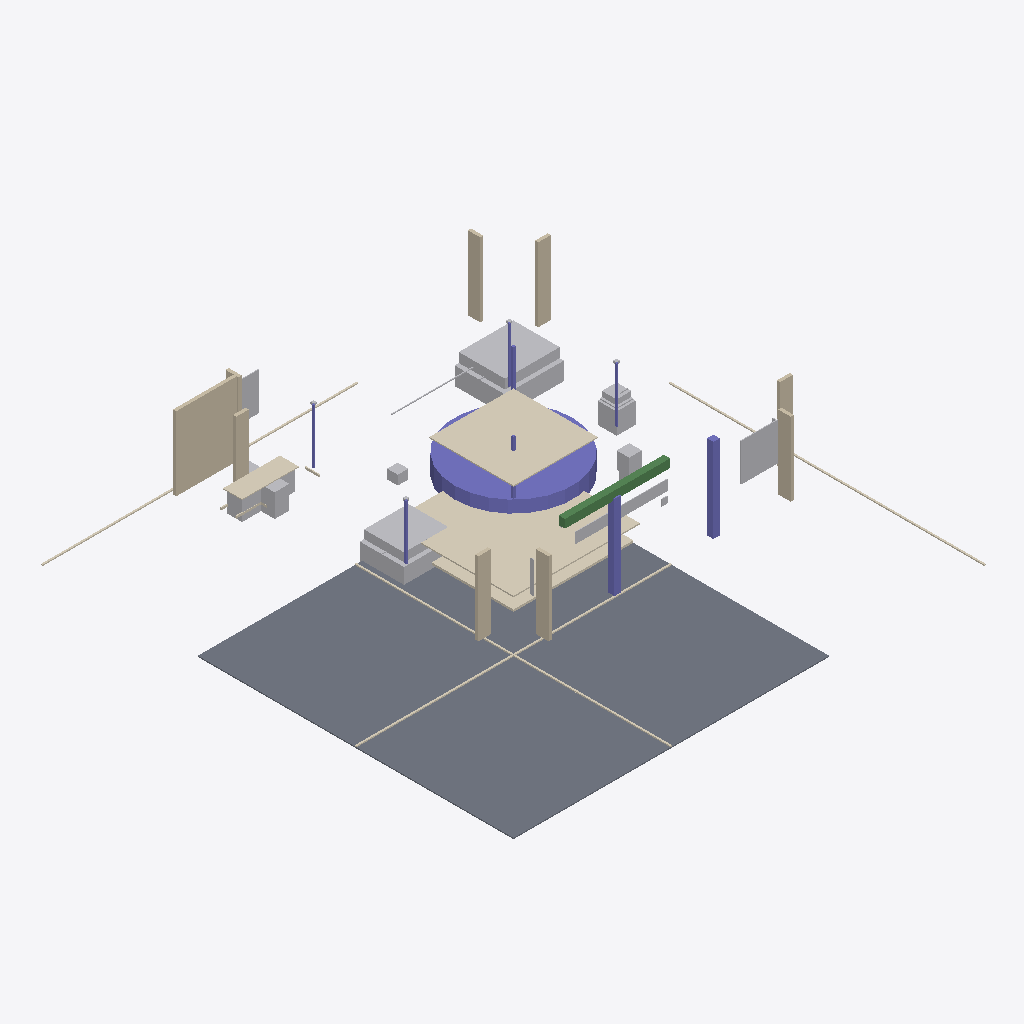
Isometric view of an IFC building model (IFC-SPF (STEP), schema IFC2X3, length unit millimetre), seen from the south-west, elements coloured by IFC class (only those large enough to see are counted): 18 other elements (light grey), 11 coverings (cream), 9 columns (violet), 9 walls (beige), 1 slab (grey), 1 beam (green).
Extent 0.022 m × 0.023 m × 0.004 m (x, y, z). Storeys (1): Ground Floor at 0.00 m. Elements (78): 34 IfcBuildingElementProxy, 13 IfcCovering, 11 IfcFurnishingElement, 9 IfcColumn, 9 IfcWall, 1 IfcBeam, 1 IfcSlab.

HEADER;
FILE_DESCRIPTION(('ViewDefinition [CoordinationView]'),'2;1');
FILE_NAME('','2026-05-16T08:09:58',(''),(''),'IfcOpenShell 0.8.5-1c5b825','IfcOpenShell 0.8.5-1c5b825','');
FILE_SCHEMA(('IFC2X3'));
ENDSEC;
DATA;
#6=IFCPROJECT('0pf5yy4xrKpv$c6WThSdGw',#5,'SOL Properties Exhibition Stand',$,$,$,$,(#15),#10);
#18=IFCSITE('1i4pluRsfOthZHp72YxTZ9',#17,'International Property Show - Main Entrance Hall',$,$,#33,$,$,.ELEMENT.,$,$,$,$,$);
#20=IFCBUILDING('1gf_KjPsHHNxASVkxElhai',#19,'SOL Properties Exhibition Stand',$,$,#38,$,$,.ELEMENT.,$,$,$);
#22=IFCBUILDINGSTOREY('1ALemF0zrQzuKD6aruOUwM',#21,'Ground Floor',$,$,#43,$,$,.ELEMENT.,$);
#273=IFCSLAB('0pf5yy4xrKpv$c6WThSdGw',#272,'SL-01',$,$,#294,#282,'SL-01',.FLOOR.);
#1050=IFCCOVERING('1i4pluRsfOthZHp72YxTZ9',#1049,'CC-01-TRIM',$,$,#1069,#1059,'CC-01-TRIM',.FLOORING.);
#1134=IFCCOVERING('0tav3Uwh5MGwfLukaWfiso',#1133,'CN-01-CANOPY',$,$,#1153,#1143,'CN-01-CANOPY',.FLOORING.);
#1010=IFCCOLUMN('2lyOuwuFfRqB6vRqDXOY8w',#1009,'CC-01-BASE',$,$,#1027,#1019,'CC-01-BASE');
#968=IFCWALL('0wNgoTRXjMXfKU_z34lg4V',#967,'WL-RC-01',$,$,#987,#977,'WL-RC-01');
#1218=IFCBUILDINGELEMENTPROXY('1i4pluRsfOthZHp72YxTZ9',#1217,'MT-TC-MODEL',$,'Architectural Model',#1237,#1227,'MT-TC-MODEL',.ELEMENT.);
#1281=IFCBUILDINGELEMENTPROXY('2xrioviF1Oa8Ed9IPjH7Al',#1280,'MT-LX-MODEL',$,'Architectural Model',#1300,#1290,'MT-LX-MODEL',.ELEMENT.);
#1071=IFCCOVERING('1gf_KjPsHHNxASVkxElhai',#1070,'CC-01-TOE',$,$,#1090,#1080,'CC-01-TOE',.FLOORING.);
#1197=IFCFURNISHINGELEMENT('0pf5yy4xrKpv$c6WThSdGw',#1196,'MT-TC-BODY',$,'Model Table',#1216,#1206,'MT-TC-BODY');
#422=IFCBEAM('1gf_KjPsHHNxASVkxElhai',#421,'PT-01-LINTEL',$,$,#441,#431,'PT-01-LINTEL');
#1681=IFCBUILDINGELEMENTPROXY('2zc$FOVxnOnfI3IWH3c7nX',#1680,'BN-01',$,'Banner Panel',#1700,#1690,'BN-01',.ELEMENT.);
#1260=IFCFURNISHINGELEMENT('1ALemF0zrQzuKD6aruOUwM',#1259,'MT-LX-BODY',$,'Model Table',#1279,#1269,'MT-LX-BODY');
#485=IFCWALL('0tav3Uwh5MGwfLukaWfiso',#484,'FN-01',$,$,#504,#494,'FN-01');
#632=IFCWALL('2OZA1yEubNWRlhHZy$GMFO',#631,'FN-08',$,$,#651,#641,'FN-08');
#506=IFCWALL('2VH3veIkLP5vbMho0YiBO3',#505,'FN-02',$,$,#525,#515,'FN-02');
#548=IFCWALL('1JehoPcc5IEQDljBPODbm3',#547,'FN-04',$,$,#567,#557,'FN-04');
#569=IFCWALL('2lyOuwuFfRqB6vRqDXOY8w',#568,'FN-05',$,$,#588,#578,'FN-05');
#863=IFCCOVERING('1gf_KjPsHHNxASVkxElhai',#862,'RC-01-TOP',$,$,#882,#872,'RC-01-TOP',.FLOORING.);
#401=IFCCOLUMN('1i4pluRsfOthZHp72YxTZ9',#400,'PT-01-COL-R',$,$,#420,#410,'PT-01-COL-R');
#380=IFCCOLUMN('0pf5yy4xrKpv$c6WThSdGw',#379,'PT-01-COL-L',$,$,#399,#389,'PT-01-COL-L');
#611=IFCWALL('2zc$FOVxnOnfI3IWH3c7nX',#610,'FN-07',$,$,#630,#620,'FN-07');
#464=IFCBUILDINGELEMENTPROXY('2xrioviF1Oa8Ed9IPjH7Al',#463,'PT-01-LETTER',$,'Portal Wordmark',#483,#473,'PT-01-LETTER',.ELEMENT.);
#359=IFCCOVERING('0tav3Uwh5MGwfLukaWfiso',#358,'SL-01-EDGE-W',$,$,#378,#368,'SL-01-EDGE-W',.FLOORING.);
#338=IFCCOVERING('2xrioviF1Oa8Ed9IPjH7Al',#337,'SL-01-EDGE-S',$,$,#357,#347,'SL-01-EDGE-S',.FLOORING.);
#1386=IFCFURNISHINGELEMENT('2lyOuwuFfRqB6vRqDXOY8w',#1385,'PL-01',$,'Display Plinth',#1405,#1395,'PL-01');
#842=IFCFURNISHINGELEMENT('1i4pluRsfOthZHp72YxTZ9',#841,'RC-01-RETURN',$,'Reception Desk Return',#861,#851,'RC-01-RETURN');
#317=IFCCOVERING('1ALemF0zrQzuKD6aruOUwM',#316,'SL-01-EDGE-E',$,$,#336,#326,'SL-01-EDGE-E',.FLOORING.);
#821=IFCFURNISHINGELEMENT('0pf5yy4xrKpv$c6WThSdGw',#820,'RC-01-BODY',$,'Reception Desk',#840,#830,'RC-01-BODY');
#296=IFCCOVERING('1gf_KjPsHHNxASVkxElhai',#295,'SL-01-EDGE-N',$,$,#315,#305,'SL-01-EDGE-N',.FLOORING.);
#1702=IFCBUILDINGELEMENTPROXY('2OZA1yEubNWRlhHZy$GMFO',#1701,'BN-02',$,'Banner Panel',#1721,#1711,'BN-02',.ELEMENT.);
#1828=IFCBUILDINGELEMENTPROXY('123TTt$_PJKfjtHGUy$9Mc',#1827,'PL-FLR-FOLIAGE-02',$,'Planter Foliage',#1847,#1837,'PL-FLR-FOLIAGE-02',.ELEMENT.);
#527=IFCWALL('0wNgoTRXjMXfKU_z34lg4V',#526,'FN-03',$,$,#546,#536,'FN-03');
#1786=IFCFURNISHINGELEMENT('3Nx0P0KYDVpBGJEDGfk6uG',#1785,'PL-FLR-04',$,'Floor Planter',#1805,#1795,'PL-FLR-04');
#1344=IFCBUILDINGELEMENTPROXY('0wNgoTRXjMXfKU_z34lg4V',#1343,'MT-FM-MODEL',$,'Architectural Model',#1363,#1353,'MT-FM-MODEL',.ELEMENT.);
#1849=IFCCOLUMN('0pf5yy4xrKpv$c6WThSdGw',#1848,'LP-02-BODY',$,$,#1868,#1858,'LP-02-BODY');
#590=IFCWALL('0S20Nf18zQauxYZ7c90Zh_',#589,'FN-06',$,$,#609,#599,'FN-06');
#1176=IFCCOLUMN('0wNgoTRXjMXfKU_z34lg4V',#1175,'CN-01-SUPPORT-R',$,$,#1195,#1185,'CN-01-SUPPORT-R');
#1428=IFCCOLUMN('0pf5yy4xrKpv$c6WThSdGw',#1427,'LP-01-BODY',$,$,#1447,#1437,'LP-01-BODY');
#1870=IFCCOLUMN('1i4pluRsfOthZHp72YxTZ9',#1869,'LP-03-BODY',$,$,#1889,#1879,'LP-03-BODY');
#1891=IFCCOLUMN('1gf_KjPsHHNxASVkxElhai',#1890,'LP-04-BODY',$,$,#1910,#1900,'LP-04-BODY');
#1029=IFCCOVERING('0pf5yy4xrKpv$c6WThSdGw',#1028,'CC-01-TOP',$,$,#1048,#1038,'CC-01-TOP',.FLOORING.);
#1576=IFCBUILDINGELEMENTPROXY('2VH3veIkLP5vbMho0YiBO3',#1575,'LED-03',$,'Linear LED Strip',#1595,#1585,'LED-03',.ELEMENT.);
#653=IFCBUILDINGELEMENTPROXY('3cGw1i6e1PbODCo0vb6lQv',#652,'FN-01-LETTER',$,'Fin Lettering',#672,#662,'FN-01-LETTER',.ELEMENT.);
#1155=IFCCOLUMN('2VH3veIkLP5vbMho0YiBO3',#1154,'CN-01-SUPPORT-L',$,$,#1174,#1164,'CN-01-SUPPORT-L');
#1323=IFCFURNISHINGELEMENT('2VH3veIkLP5vbMho0YiBO3',#1322,'MT-FM-BODY',$,'Model Table',#1342,#1332,'MT-FM-BODY');
#926=IFCCOVERING('0tav3Uwh5MGwfLukaWfiso',#925,'RC-01-TOE-S',$,$,#945,#935,'RC-01-TOE-S',.FLOORING.);
#443=IFCBUILDINGELEMENTPROXY('1ALemF0zrQzuKD6aruOUwM',#442,'PT-01-DISC',$,'Portal Branding Disc',#462,#452,'PT-01-DISC',.ELEMENT.);
#905=IFCCOVERING('2xrioviF1Oa8Ed9IPjH7Al',#904,'RC-01-TOE-E',$,$,#924,#914,'RC-01-TOE-E',.FLOORING.);
#1744=IFCFURNISHINGELEMENT('3JGAveCsvVF8e$8mr2e$n_',#1743,'PL-FLR-02',$,'Floor Planter',#1763,#1753,'PL-FLR-02');
ENDSEC;
